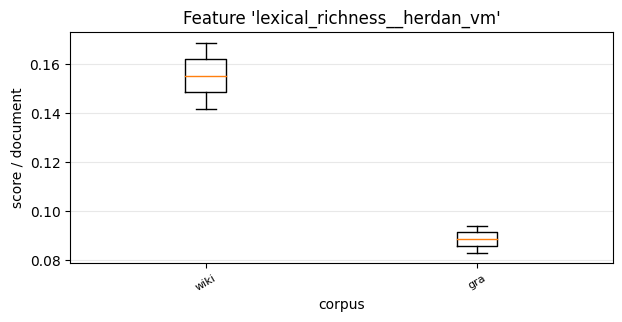

Values plotted in this chart, from the file beside it:
, 0, 1
wiki, 0.1689, 0.1417
gra, 0.08298, 0.09397
